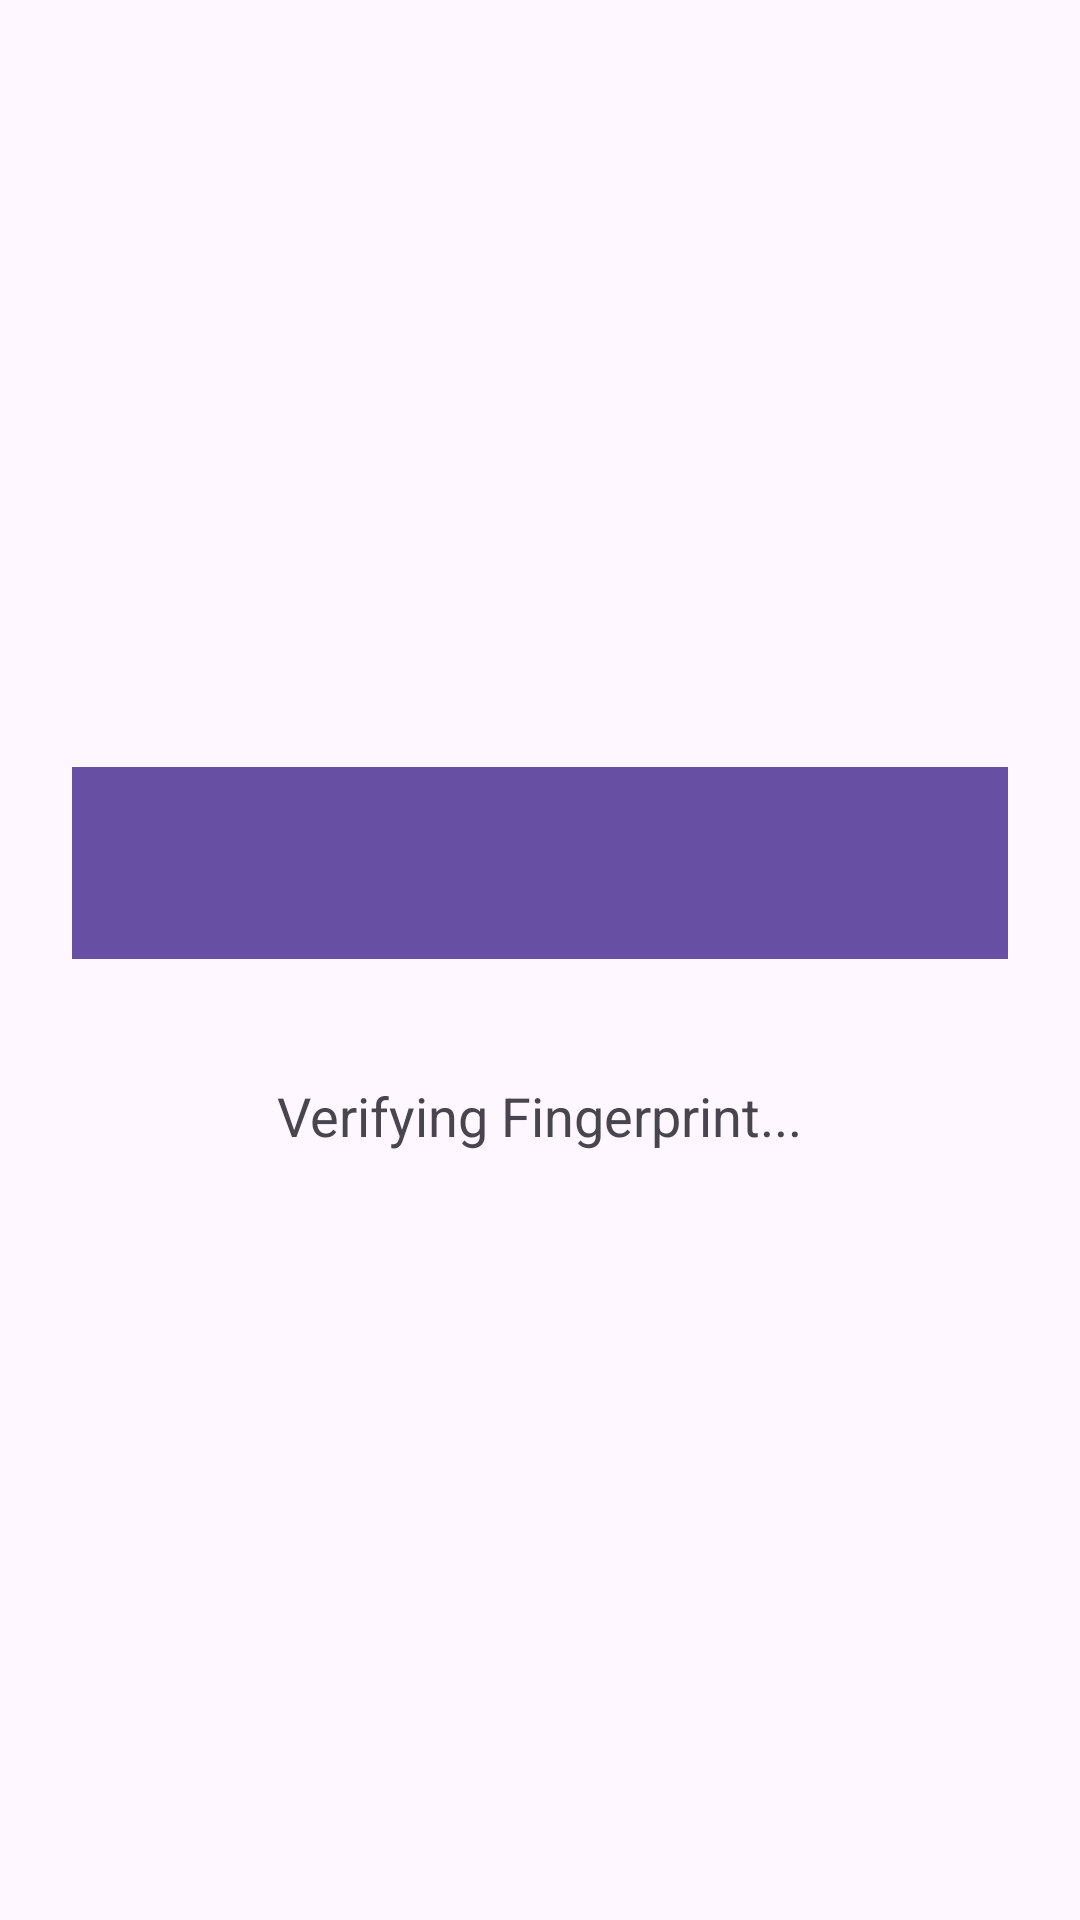

Layout XML and referenced resources for this Android screen:
<!-- AndroidManifest.xml: application theme Theme.MedVault -->
<!-- res/layout/activity_biometric_lock.xml -->
<LinearLayout xmlns:android="http://schemas.android.com/apk/res/android"
    android:orientation="vertical"
    android:gravity="center"
    android:layout_width="match_parent"
    android:layout_height="match_parent"
    android:padding="24dp"
    android:fitsSystemWindows="true">

    <androidx.appcompat.widget.Toolbar
        android:id="@+id/toolbar"
        android:layout_width="match_parent"
        android:layout_height="?attr/actionBarSize"
        android:background="?attr/colorPrimary"
        android:elevation="4dp"
        android:title="Biometric"
        android:titleTextColor="@android:color/white" />

    <TextView
        android:text="Verifying Fingerprint..."
        android:textSize="18sp"
        android:layout_marginTop="40dp"
        android:layout_width="wrap_content"
        android:layout_height="wrap_content" />
</LinearLayout>
<!-- resources referenced by this layout -->
<resources>
  <style name="Theme.MedVault" parent="Base.Theme.MedVault" />
  <style name="Base.Theme.MedVault" parent="Theme.Material3.DayNight.NoActionBar">
          
          
      </style>
</resources>
